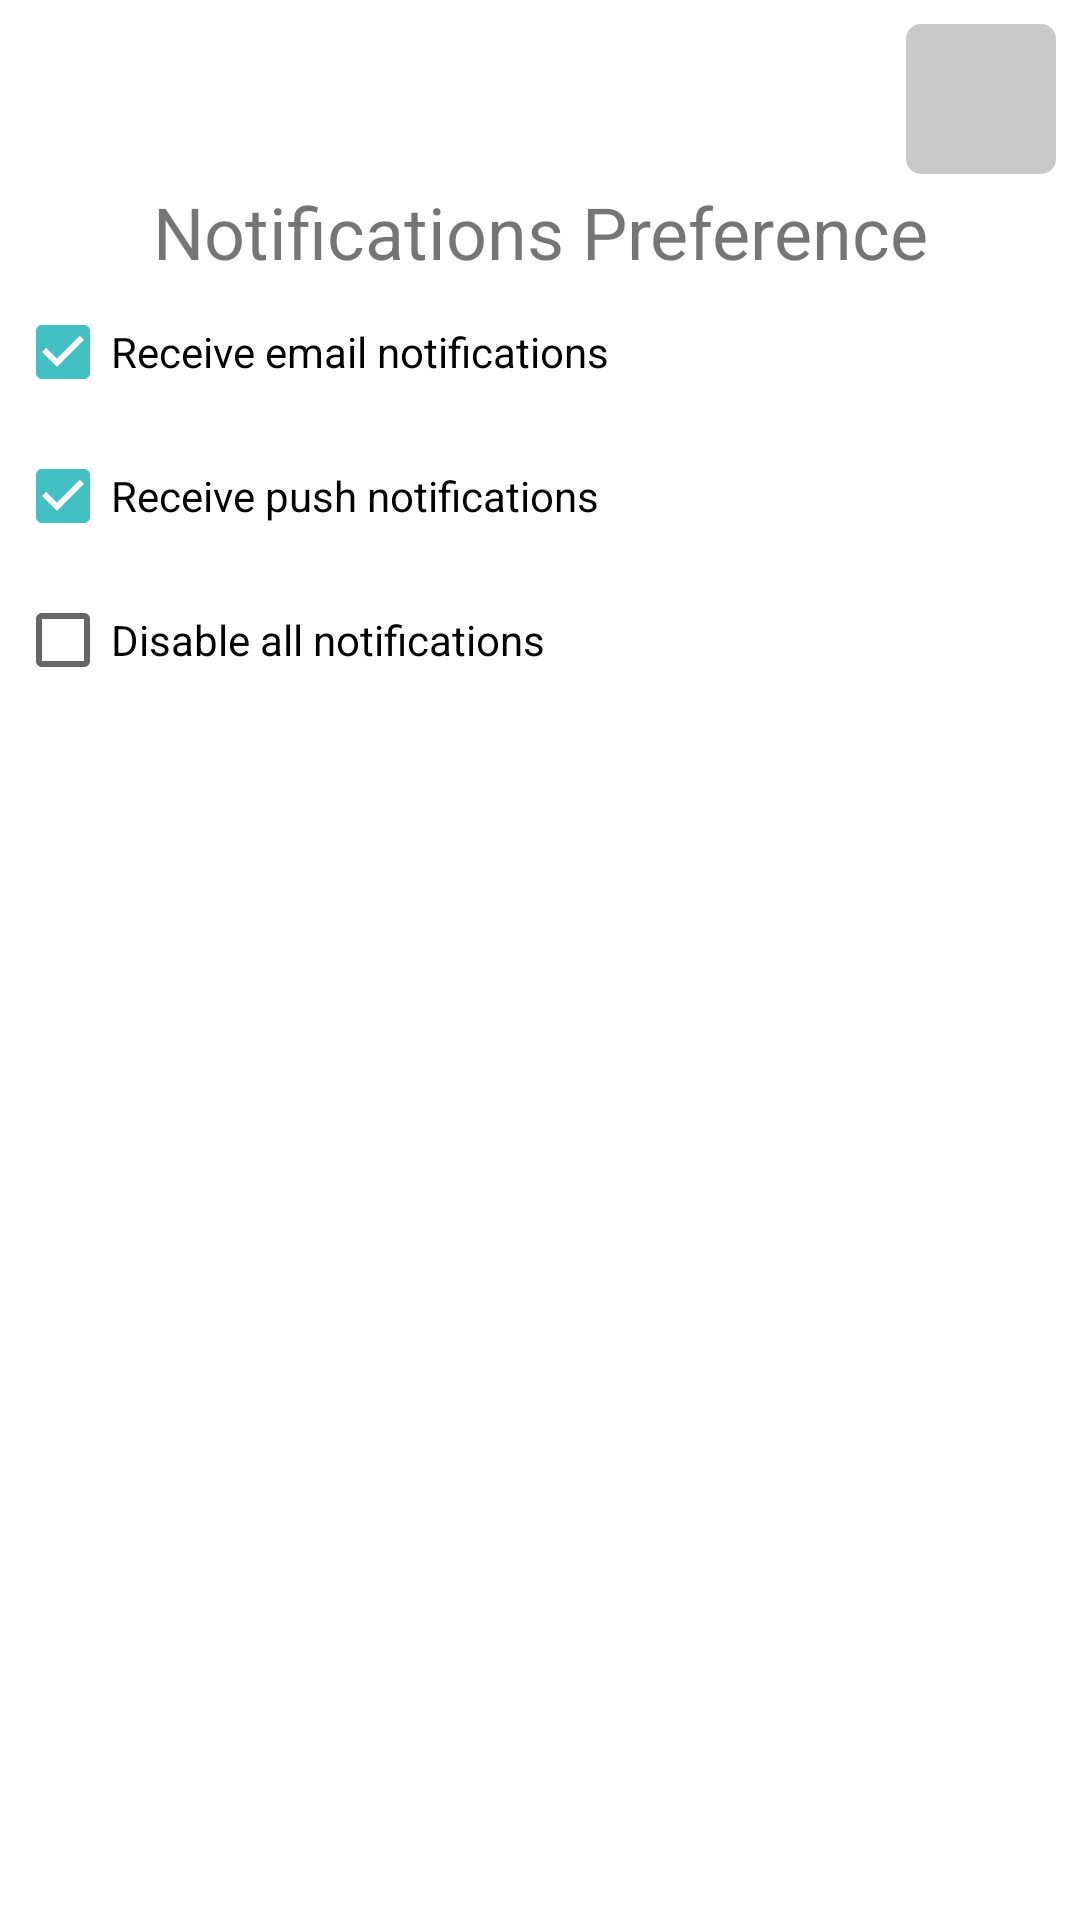

Produce the Android XML layout that renders to this screen, including the resource entries it uses.
<!-- AndroidManifest.xml: application theme Theme.SmartCare -->
<!-- res/layout/activity_notifications_preference.xml -->
<?xml version="1.0" encoding="utf-8"?>
<RelativeLayout
    xmlns:android="http://schemas.android.com/apk/res/android"
    xmlns:app="http://schemas.android.com/apk/res-auto"
    xmlns:tools="http://schemas.android.com/tools"
    android:layout_width="match_parent"
    android:layout_height="match_parent"
    tools:context=".activities.NotificationsPreferenceActivity"
    >
    <LinearLayout
        android:layout_width="match_parent"
        android:layout_height="match_parent"
        android:orientation="vertical"
        android:layout_above="@id/adViewContainer"
        android:padding="5dp">
        <ImageView
            android:id="@+id/btnClose"
            android:layout_width="50dp"
            android:layout_height="50dp"
            android:layout_gravity="end"
            android:layout_margin="3dp"
            android:background="@drawable/transparent_background"
            android:src="@drawable/baseline_close_24"
            />
        <TextView
            android:layout_width="match_parent"
            android:layout_height="wrap_content"
            android:text="Notifications Preference"
            android:textAlignment="center"
            android:textSize="24sp" />
        <LinearLayout
            android:layout_width="match_parent"
            android:layout_height="wrap_content"
            android:orientation="vertical">
            <CheckBox
                android:layout_width="match_parent"
                android:layout_height="wrap_content"
                android:checked="true"
                android:text="Receive email notifications" />

            <CheckBox
                android:layout_width="match_parent"
                android:layout_height="wrap_content"
                android:checked="true"
                android:text="Receive push notifications" />

            <CheckBox
                android:layout_width="match_parent"
                android:layout_height="wrap_content"
                android:text="Disable all notifications" />
        </LinearLayout>
    </LinearLayout>
    <FrameLayout
        android:id="@+id/adViewContainer"
        android:layout_width="match_parent"
        android:layout_height="wrap_content"
        android:layout_alignParentBottom="true"
        />
</RelativeLayout>
<!-- resources referenced by this layout -->
<resources>
  <!-- drawable transparent_background (drawable) -->
  <?xml version="1.0" encoding="utf-8"?>
  <shape xmlns:android="http://schemas.android.com/apk/res/android"
      android:padding="10dp"
      android:shape="rectangle">
  
      <solid android:color="#c9c9c9" />
      <corners android:radius="5dp"/>
  
  </shape>
  <style name="Theme.SmartCare" parent="Theme.MaterialComponents.DayNight.NoActionBar">
          
          <item name="colorPrimary">@color/purple_500</item>
          <item name="colorPrimaryVariant">@color/purple_700</item>
          <item name="colorOnPrimary">@color/white</item>
          
          <item name="colorSecondary">@color/teal_200</item>
          <item name="colorSecondaryVariant">@color/teal_700</item>
          <item name="colorOnSecondary">@color/black</item>
          
          <item name="android:statusBarColor">?attr/colorPrimaryVariant</item>
          
      </style>
  <color name="purple_500">#2196F3</color>
  <color name="purple_700">#1253a0</color>
  <color name="white">#FFFFFFFF</color>
  <color name="teal_200">#44c0c5</color>
  <color name="teal_700">#2196f3</color>
  <color name="black">#FF000000</color>
</resources>
